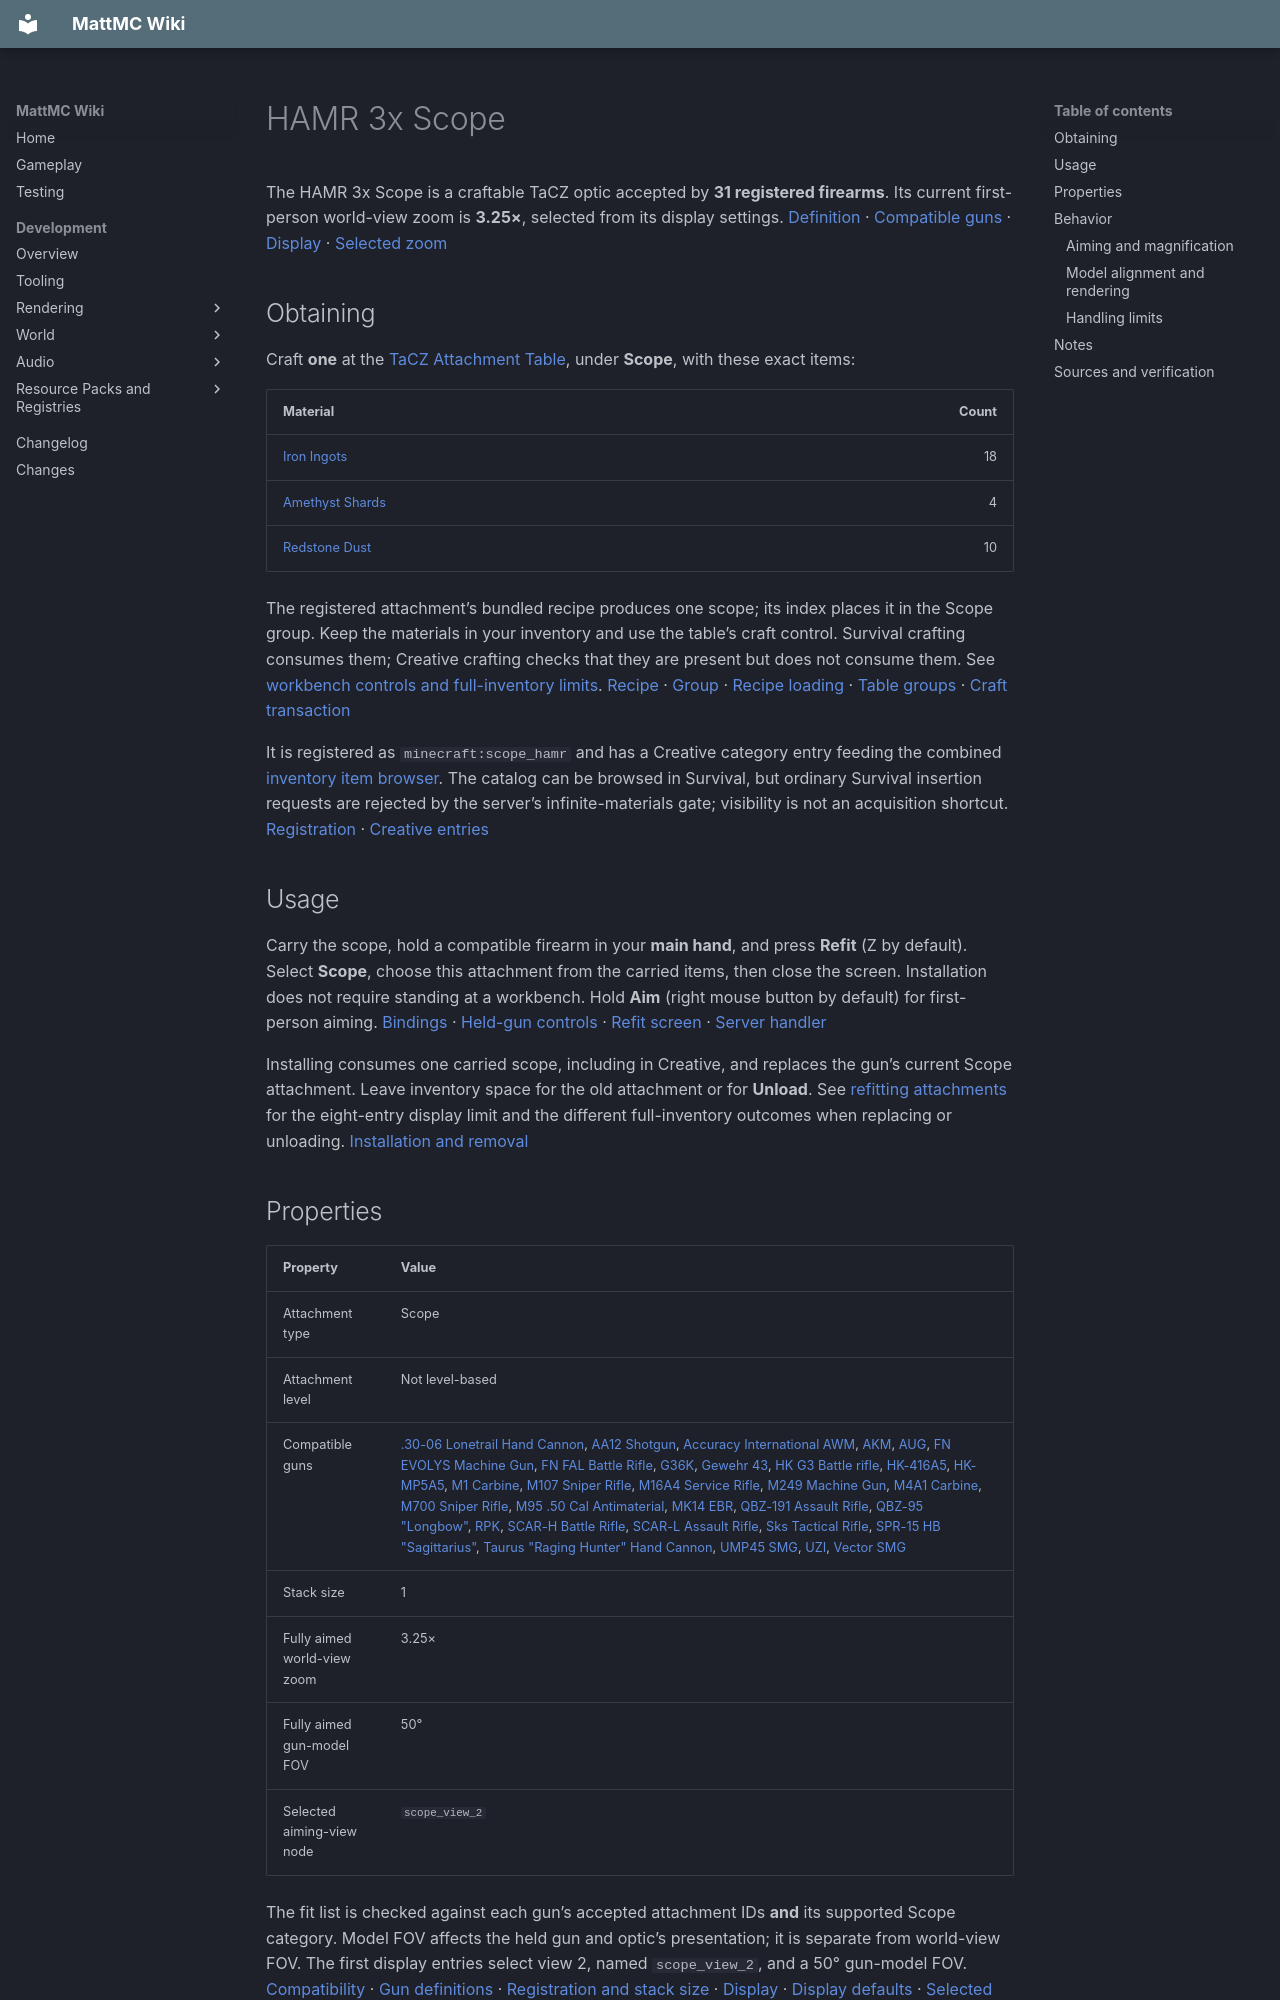

repository: HungLo2020/MattMC · page: gameplay/items/HAMR3xScope/index.html · generator: mkdocs

# HAMR 3x Scope

The HAMR 3x Scope is a craftable TaCZ optic accepted by **31 registered firearms**. Its current first-person world-view zoom is **3.25×**, selected from its display settings. [Definition][attachment-definition] · [Compatible guns][gun-definitions] · [Display][display] · [Selected zoom][first-values]

## Obtaining

Craft **one** at the [TaCZ Attachment Table](../blocks/TaCZWorkbenches.md#attachment-table), under **Scope**, with these exact items:

| Material | Count |
| --- | ---: |
| [Iron Ingots](IronIngot.md) | 18 |
| [Amethyst Shards](AmethystShard.md) | 4 |
| [Redstone Dust](RedstoneDust.md) | 10 |

The registered attachment’s bundled recipe produces one scope; its index places it in the Scope group. Keep the materials in your inventory and use the table’s craft control. Survival crafting consumes them; Creative crafting checks that they are present but does not consume them. See [workbench controls and full-inventory limits](../blocks/TaCZWorkbenches.md#using-a-workbench). [Recipe][recipe] · [Group][index] · [Recipe loading][recipe-loader] · [Table groups][workbench] · [Craft transaction][craft-transaction]

It is registered as `minecraft:scope_hamr` and has a Creative category entry feeding the combined [inventory item browser](../mechanics/InventoryBrowser.md#mode-and-permission-limits). The catalog can be browsed in Survival, but ordinary Survival insertion requests are rejected by the server’s infinite-materials gate; visibility is not an acquisition shortcut. [Registration][registration] · [Creative entries][creative]

## Usage

Carry the scope, hold a compatible firearm in your **main hand**, and press **Refit** (Z by default). Select **Scope**, choose this attachment from the carried items, then close the screen. Installation does not require standing at a workbench. Hold **Aim** (right mouse button by default) for first-person aiming. [Bindings][keys] · [Held-gun controls][input] · [Refit screen][refit-screen] · [Server handler][refit-server]

Installing consumes one carried scope, including in Creative, and replaces the gun’s current Scope attachment. Leave inventory space for the old attachment or for **Unload**. See [refitting attachments](../mechanics/TaCZFirearms.md#refitting-attachments) for the eight-entry display limit and the different full-inventory outcomes when replacing or unloading. [Installation and removal][refit-transaction]

## Properties

| Property | Value |
| --- | --- |
| Attachment type | Scope |
| Attachment level | Not level-based |
| Compatible guns | [.30-06 Lonetrail Hand Cannon](3006LonetrailHandCannon.md), [AA12 Shotgun](AA12Shotgun.md), [Accuracy International AWM](AccuracyInternationalAWM.md), [AKM](AKM.md), [AUG](AUG.md), [FN EVOLYS Machine Gun](FNEVOLYSMachineGun.md), [FN FAL Battle Rifle](FNFALBattleRifle.md), [G36K](G36K.md), [Gewehr 43](Gewehr43.md), [HK G3 Battle rifle](HKG3Battlerifle.md), [HK-416A5](HK416A5.md), [HK-MP5A5](HKMP5A5.md), [M1 Carbine](M1Carbine.md), [M107 Sniper Rifle](M107SniperRifle.md), [M16A4 Service Rifle](M16A4ServiceRifle.md), [M249 Machine Gun](M249MachineGun.md), [M4A1 Carbine](M4A1Carbine.md), [M700 Sniper Rifle](M700SniperRifle.md), [M95 .50 Cal Antimaterial](M9550CalAntimaterial.md), [MK14 EBR](MK14EBR.md), [QBZ-191 Assault Rifle](QBZ191AssaultRifle.md), [QBZ-95 "Longbow"](QBZ95Longbow.md), [RPK](RPK.md), [SCAR-H Battle Rifle](SCARHBattleRifle.md), [SCAR-L Assault Rifle](SCARLAssaultRifle.md), [Sks Tactical Rifle](SksTacticalRifle.md), [SPR-15 HB "Sagittarius"](SPR15HBSagittarius.md), [Taurus "Raging Hunter" Hand Cannon](TaurusRagingHunterHandCannon.md), [UMP45 SMG](UMP45SMG.md), [UZI](UZI.md), [Vector SMG](VectorSMG.md) |
| Stack size | 1 |
| Fully aimed world-view zoom | 3.25× |
| Fully aimed gun-model FOV | 50° |
| Selected aiming-view node | `scope_view_2` |

The fit list is checked against each gun’s accepted attachment IDs **and** its supported Scope category. Model FOV affects the held gun and optic’s presentation; it is separate from world-view FOV. The first display entries select view 2, named `scope_view_2`, and a 50° gun-model FOV. [Compatibility][compatibility] · [Gun definitions][gun-definitions] · [Registration and stack size][registration] · [Display][display] · [Display defaults][display-loader] · [Selected entries][first-values]

## Behavior

### Aiming and magnification

While aiming in first person, the local player’s main-hand camera narrows the world-view FOV toward the **3.25×** setting as the aim transition progresses. The held gun and optic separately transition toward a **50°** model FOV. [Aim transition][aim] · [World and model FOV][scope-loader] · [Camera entry point][fov-entry]

The display also declares **1.25×** and a **60°** model FOV, with view 1 pointing to the model’s `scope_view` node. The active accessors always use the first entries; those extra entries do not provide a working alternate mode. The registered **Zoom** binding (V by default) has no action in the current input handler. See the shared [controls and inactive bindings](../mechanics/TaCZFirearms.md#controls). [Display][display] · [Selected entries][first-values] · [Bindings][keys] · [Active handler][input]

### Model alignment and rendering

This optic’s selected `scope_view_2` node **exists in its bundled model**. The renderer combines it with the gun’s `scope_pos` mount for aiming placement. That source connection does not verify the visible alignment, reticle or lens on every compatible gun. [Model geometry][geometry] · [Model parser][geometry-parser] · [Selected-view lookup][render-view]

The first-person renderer loads the installed scope’s display and geometry, mounts the attachment at the gun’s scope mount, and submits its optical geometry through a stencil path. These are source-traced rendering connections, not a runtime check of lens appearance or optical performance. [Main-hand rendering][first-person-entry] · [Attachment loading and mounting][render-attachment] · [Optical submission][render-optics]

### Handling limits

The imported profile declares weight 0.85 and an aim-time addend of 0.015. The reviewed aiming path uses the shared **0.16-second aim target**, without applying this attachment’s addend; these imported values do not establish a working movement-speed or aim-time penalty. [Attachment data][data] · [Aim timing and update][aim] The profile’s `aim_inaccuracy` multiplier of **0.85** is also absent from the active shot-spread calculation, which uses the gun, fire mode and aiming/pose state. Do not treat it as a working 15% spread reduction. [Shot creation][shot-spread] · [Inaccuracy calculation][inaccuracy]

The selected zoom does feed the gun’s aimed camera-recoil calculation. Camera feedback is separate from projectile spread or damage. [Camera feedback][camera-recoil] · [Recoil scaling][recoil-scaling] · [Shot creation][shot-spread]

## Notes

- This item is part of the integrated [TaCZ firearms system](../mechanics/TaCZFirearms.md)
- [TaCZ Workbenches](../blocks/TaCZWorkbenches.md) and [Items](Items.md)
